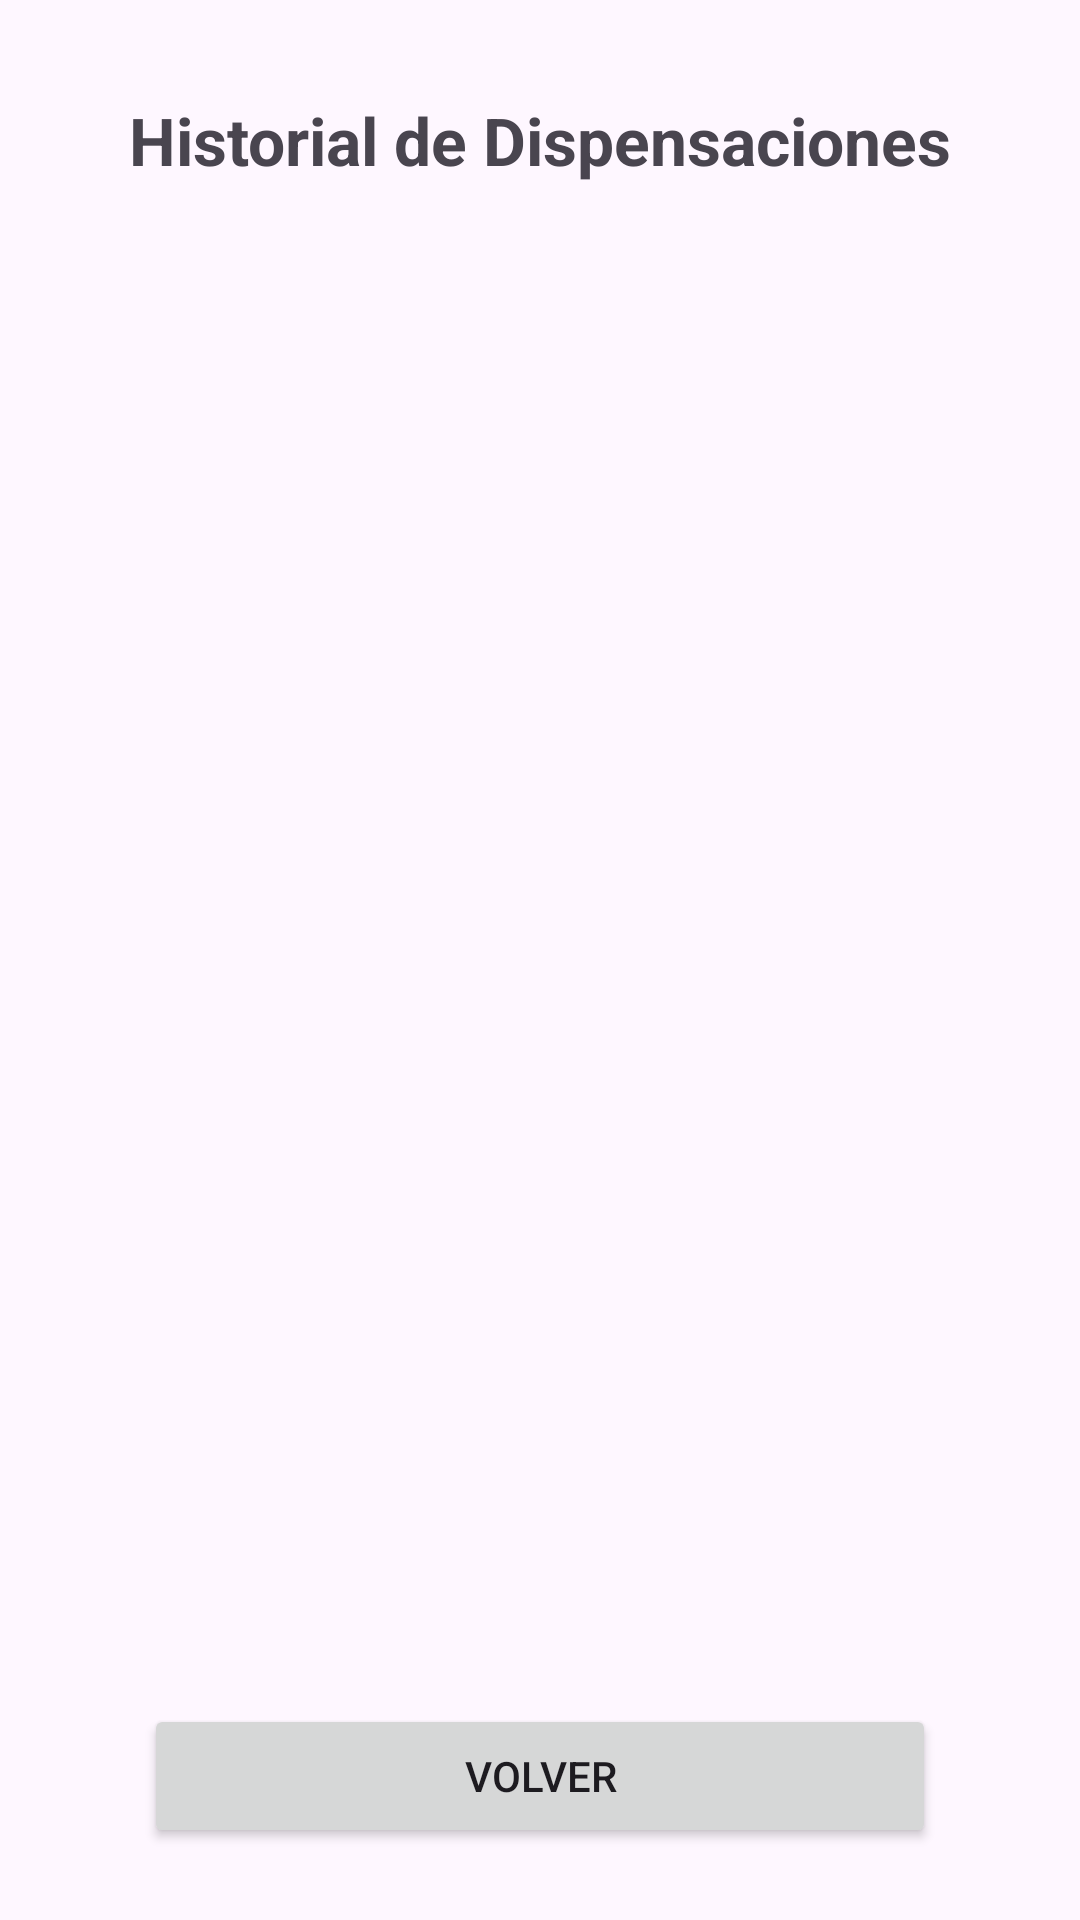

Produce the Android XML layout that renders to this screen, including the resource entries it uses.
<!-- AndroidManifest.xml: application theme Theme.CommandPet -->
<!-- res/layout/activity_result.xml -->
<?xml version="1.0" encoding="utf-8"?>
<LinearLayout xmlns:android="http://schemas.android.com/apk/res/android"
    android:id="@+id/main"
    android:layout_width="match_parent"
    android:layout_height="match_parent"
    android:orientation="vertical"
    android:fitsSystemWindows="true"
    android:padding="24dp">

    <TextView
        android:layout_width="match_parent"
        android:layout_height="wrap_content"
        android:text="Historial de Dispensaciones"
        android:textSize="22sp"
        android:textStyle="bold"
        android:gravity="center"
        android:layout_marginTop="8dp"
        android:layout_marginBottom="16dp" />

    <ListView
        android:id="@+id/listaHistorial"
        android:layout_width="match_parent"
        android:layout_height="0dp"
        android:layout_weight="1"
        android:divider="#E0E0E0"
        android:dividerHeight="1dp" />

    <Button
        android:id="@+id/btnVolver"
        android:layout_width="match_parent"
        android:layout_height="wrap_content"
        android:layout_marginTop="16dp"
        android:layout_marginStart="24dp"
        android:layout_marginEnd="24dp"
        android:text="Volver" />

</LinearLayout>
<!-- resources referenced by this layout -->
<resources>
  <style name="Theme.CommandPet" parent="Base.Theme.CommandPet" />
  <style name="Base.Theme.CommandPet" parent="Theme.Material3.DayNight.NoActionBar">
          
          
      </style>
</resources>
